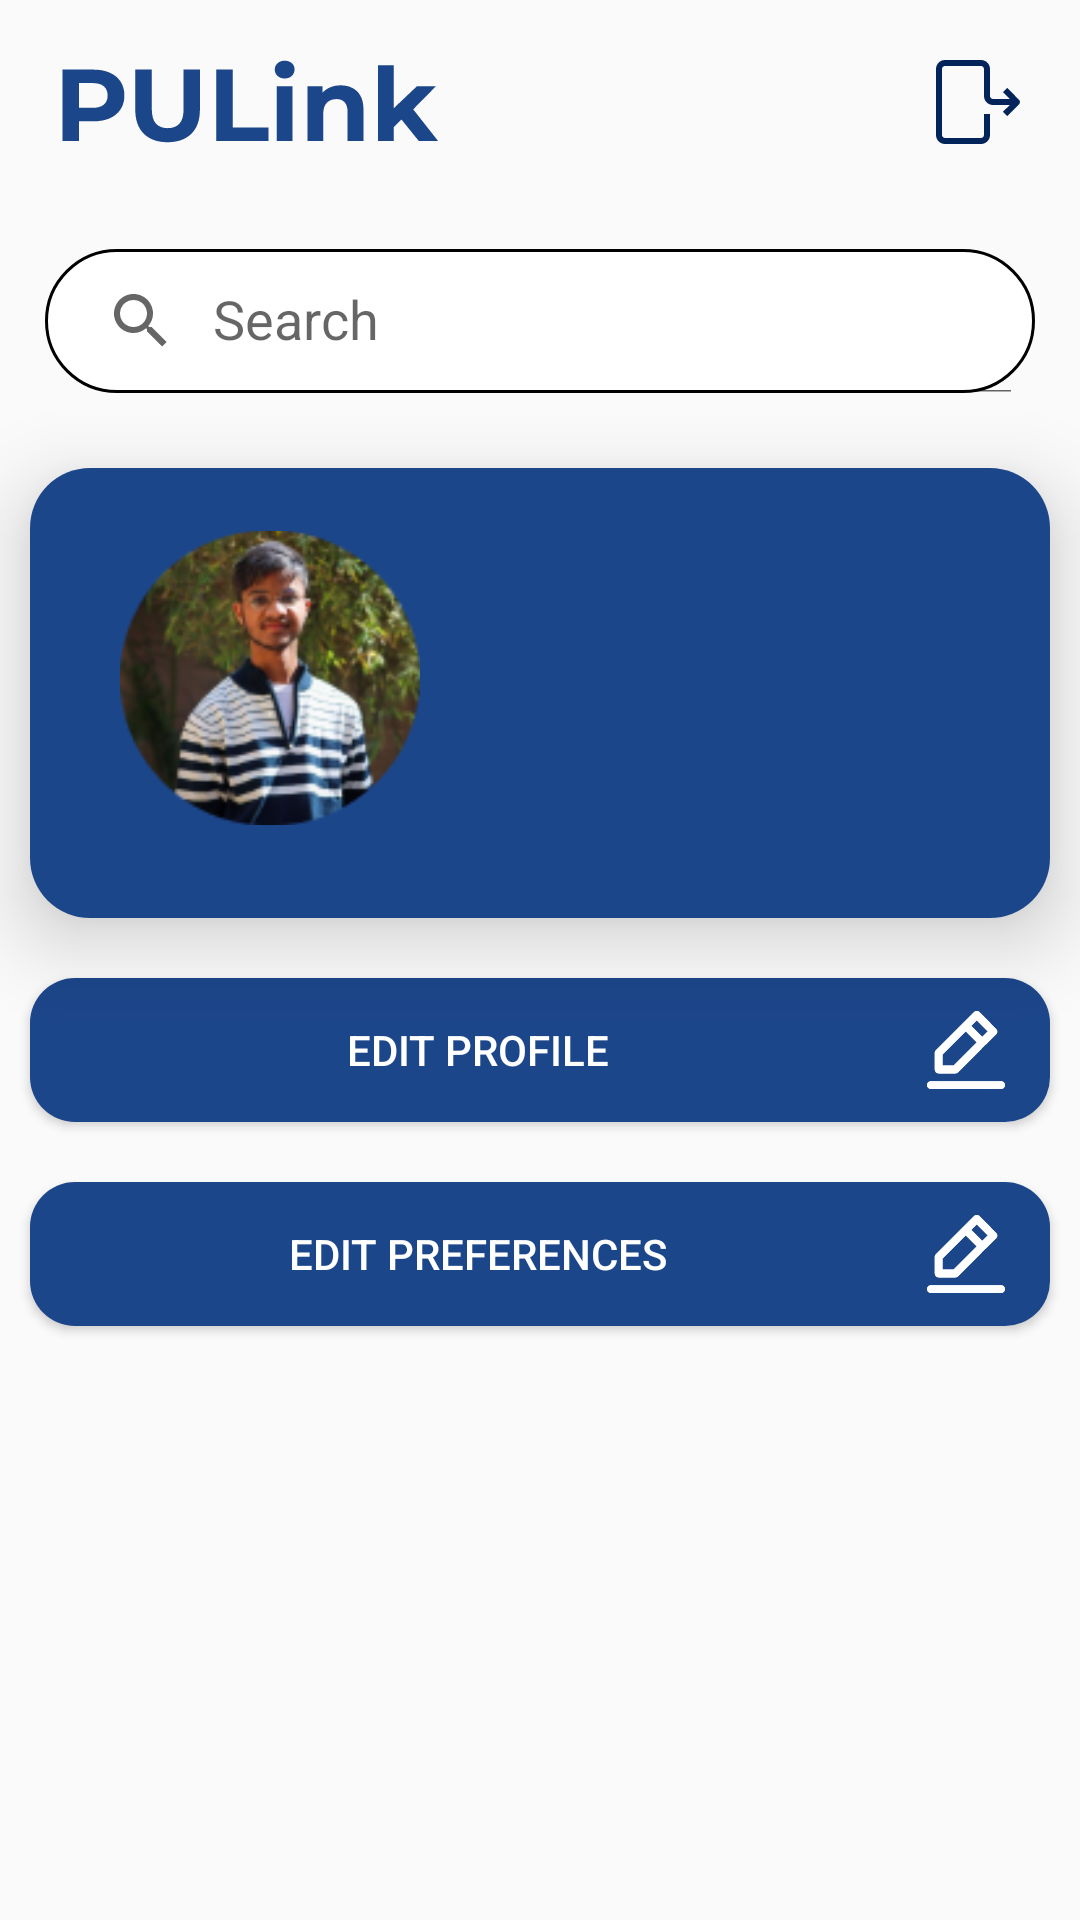

Android layout source for this screen:
<!-- AndroidManifest.xml: application theme Theme.PULINK -->
<!-- res/layout/fragment_my_account_page.xml -->
<?xml version="1.0" encoding="utf-8"?>
<LinearLayout xmlns:android="http://schemas.android.com/apk/res/android"
    xmlns:tools="http://schemas.android.com/tools"
    android:layout_width="match_parent"
    android:layout_height="match_parent"
    xmlns:app="http://schemas.android.com/apk/res-auto"
    tools:context=".my_account_page"
    android:orientation="vertical">



        <RelativeLayout
            android:id="@+id/toolbar"
            android:layout_width="match_parent"
            android:layout_height="wrap_content"
            android:padding="10dp"
            android:layout_margin="10dp"
            >

            <ImageView

                android:layout_width="wrap_content"
                android:layout_height="wrap_content"
                android:src="@drawable/pulinktext"
                />
            <ImageView
                android:id="@+id/logout_icon"
                android:layout_width="wrap_content"
                android:layout_height="wrap_content"
                android:src="@drawable/logout_icon"
                android:layout_alignParentRight="true"
                />

        </RelativeLayout>

        <androidx.appcompat.widget.SearchView
            android:id="@+id/searchView"
            android:layout_width="match_parent"
            android:layout_height="wrap_content"
            android:background="@drawable/search_bg"
            android:layout_below="@+id/toolbar"
            android:layout_margin="15dp"
            app:queryHint="Search"
            app:iconifiedByDefault="false" />


        <androidx.cardview.widget.CardView
            android:id="@+id/cardview1"
            android:layout_width="match_parent"
            android:layout_height="wrap_content"
            app:cardElevation="16dp"
            app:cardCornerRadius="20dp"
            android:layout_margin="10dp"
            android:layout_marginBottom="15dp"
            >
            <LinearLayout
                android:layout_width="match_parent"
                android:layout_height="150dp"
                android:background="#1C468A "
                >

                <ImageView
                    android:id="@+id/user_image"
                    android:layout_width="100dp"
                    android:layout_height="100dp"
                    android:layout_alignParentLeft="true"
                    android:layout_centerInParent="true"
                    android:layout_marginLeft="30dp"
                    android:layout_marginTop="20dp"
                    android:src="@drawable/pranavimg" />

                <TextView
                    android:id="@+id/nametext"
                    android:layout_alignParentRight="true"
                    android:layout_width="wrap_content"
                    android:layout_height="wrap_content"
                    android:gravity="center"
                    android:layout_gravity="center"
                    android:layout_margin="25dp"
                    android:textColor="@color/white"
                    android:textSize="30dp"
                    android:textStyle="bold" />

            </LinearLayout>
        </androidx.cardview.widget.CardView>

        <Button
            android:layout_width="match_parent"
            android:layout_height="wrap_content"
            android:text="Edit Profile"
            android:textColor="@color/white"
            android:background="@drawable/btn_bg_2"
            android:drawableRight="@drawable/editttt"
            android:layout_margin="10dp" />

        <Button
            android:layout_width="match_parent"
            android:layout_height="wrap_content"
            android:text="Edit Preferences"
            android:textColor="@color/white"
            android:layout_margin="10dp"
            android:background="@drawable/btn_bg_2"
            android:drawableRight="@drawable/editttt"
            />






</LinearLayout>
<!-- resources referenced by this layout -->
<resources>
  <!-- drawable btn_bg_2 (drawable) -->
  <?xml version="1.0" encoding="utf-8"?>
  <shape xmlns:android="http://schemas.android.com/apk/res/android">
      <solid android:color="#1C468A"/>
      <corners android:radius="15dp" />
  </shape>
  <!-- drawable editttt (drawable) -->
  <layer-list xmlns:android="http://schemas.android.com/apk/res/android">
      
      <item android:drawable="@drawable/edit"
          android:right="15dp" /> 
  </layer-list>
  <!-- drawable logout_icon (drawable) -->
  <vector xmlns:android="http://schemas.android.com/apk/res/android"
      android:width="28dp"
      android:height="28dp"
      android:viewportWidth="28"
      android:viewportHeight="28">
    <path
        android:pathData="M27.71,14.71L23.71,18.71L22.29,17.29L24.59,15H19C18.204,15 17.441,14.684 16.879,14.121C16.316,13.559 16,12.796 16,12V3C16,2.735 15.895,2.48 15.707,2.293C15.52,2.105 15.265,2 15,2H3C2.735,2 2.48,2.105 2.293,2.293C2.105,2.48 2,2.735 2,3V25C2,25.265 2.105,25.52 2.293,25.707C2.48,25.895 2.735,26 3,26H15C15.265,26 15.52,25.895 15.707,25.707C15.895,25.52 16,25.265 16,25V18H18V25C18,25.796 17.684,26.559 17.121,27.121C16.559,27.684 15.796,28 15,28H3C2.204,28 1.441,27.684 0.879,27.121C0.316,26.559 0,25.796 0,25V3C0,2.204 0.316,1.441 0.879,0.879C1.441,0.316 2.204,0 3,0H15C15.796,0 16.559,0.316 17.121,0.879C17.684,1.441 18,2.204 18,3V12C18,12.265 18.105,12.52 18.293,12.707C18.48,12.895 18.735,13 19,13H24.6L22.34,10.72L23.76,9.31L27.71,13.31C27.893,13.497 27.996,13.748 27.996,14.01C27.996,14.272 27.893,14.523 27.71,14.71Z"
        android:fillColor="#02245B"/>
  </vector>
  <!-- drawable search_bg (drawable) -->
  <?xml version="1.0" encoding="utf-8"?>
  <shape xmlns:android="http://schemas.android.com/apk/res/android">
      <solid android:color="#FFFFFF"/>
      <corners android:radius="35dp" />
  
      
      <stroke android:width="1dp" android:color="#000000" />
  
  </shape>
  <style name="Theme.PULINK" parent="Base.Theme.PULINK" />
  <style name="Base.Theme.PULINK" parent="Theme.AppCompat.Light.NoActionBar">
          
          
      </style>
  <!-- not gathered from this repository: default colours our renderer supplied (Android Studio template values) -->
  <color name="white">#FFFFFFFF</color>
</resources>
